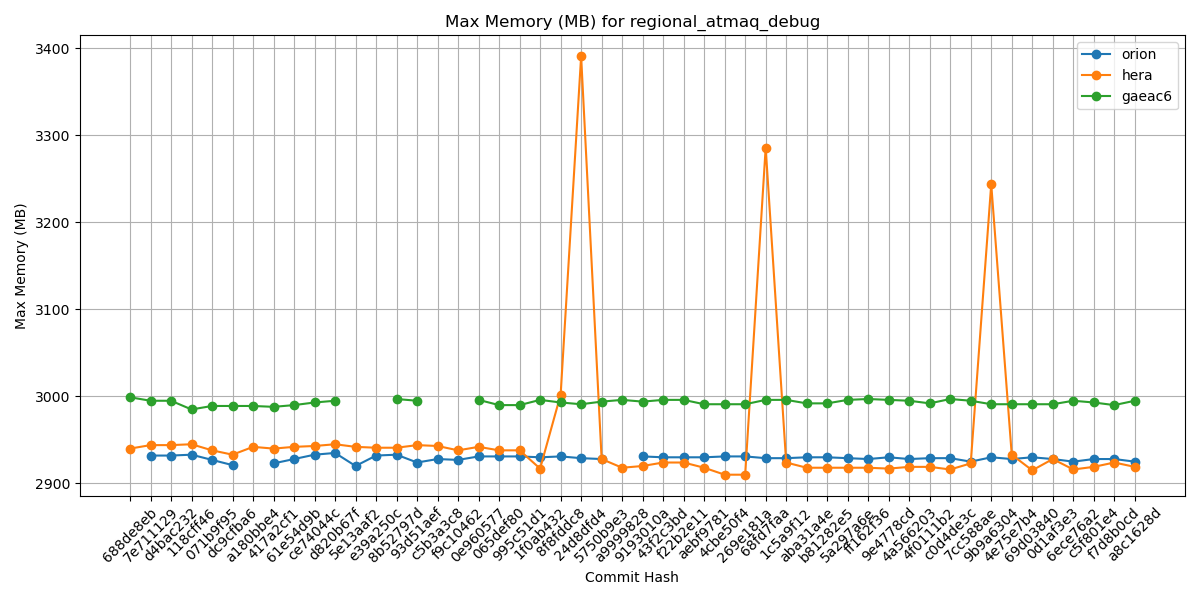

The file beside this chart, header and first rows:
Hash, orion, hera, gaeac6
688de8eb, , 2940, 2999
7e711129, 2932, 2944, 2995
d4bac232, 2932, 2944, 2995
118cff46, 2933, 2945, 2985
071b9f95, 2927, 2938, 2989
dc9cfba6, 2921, 2933, 2989
a180bbe4, , 2942, 2989
417a2cf1, 2923, 2940, 2988
61e54d9b, 2928, 2942, 2990
ce74044c, 2933, 2943, 2993
d820b67f, 2935, 2945, 2995
5e13aaf2, 2920, 2942, 
e39a250c, 2932, 2941, 
8b52797d, 2933, 2941, 2997
93d51aef, 2924, 2944, 2995
c5b3a3c8, 2928, 2943, 
f9c10462, 2927, 2938, 
0e960577, 2931, 2942, 2996
065def80, 2931, 2938, 2990
995c51d1, 2931, 2938, 2990
1f0ab432, 2930, 2917, 2996
8f8fddc8, 2931, 3002, 2993
24d8dfd4, 2929, 3391, 2991
5750b9e3, 2928, 2928, 2994
a9999828, , 2918, 2996
9193010a, 2931, 2920, 2994
43f2c3bd, 2930, 2924, 2996
f22b2e11, 2930, 2924, 2996
aebf9781, 2930, 2918, 2991
4cbe50f4, 2931, 2910, 2991
269e181a, 2931, 2910, 2991
68fd7faa, 2929, 3286, 2996
1c5a9f12, 2929, 2924, 2996
aba31a4e, 2930, 2918, 2992
b81282e5, 2930, 2918, 2992
5a297a6e, 2929, 2918, 2996
ff162f36, 2928, 2918, 2997
9e4778cd, 2930, 2917, 2996
4a566203, 2928, 2919, 2995
4f0111b2, 2929, 2919, 2992
c0d4de3c, 2929, 2916, 2997
7cc588ae, 2925, 2923, 2995
9b9a6304, 2930, 3244, 2991
4e75e7b4, 2928, 2933, 2991
69d03840, 2930, 2915, 2991
0d1af3e3, 2928, 2928, 2991
6ece76a2, 2925, 2916, 2995
c5f801e4, 2928, 2919, 2993
f7d8b0cd, 2928, 2924, 2990
a8c1628d, 2925, 2919, 2995
